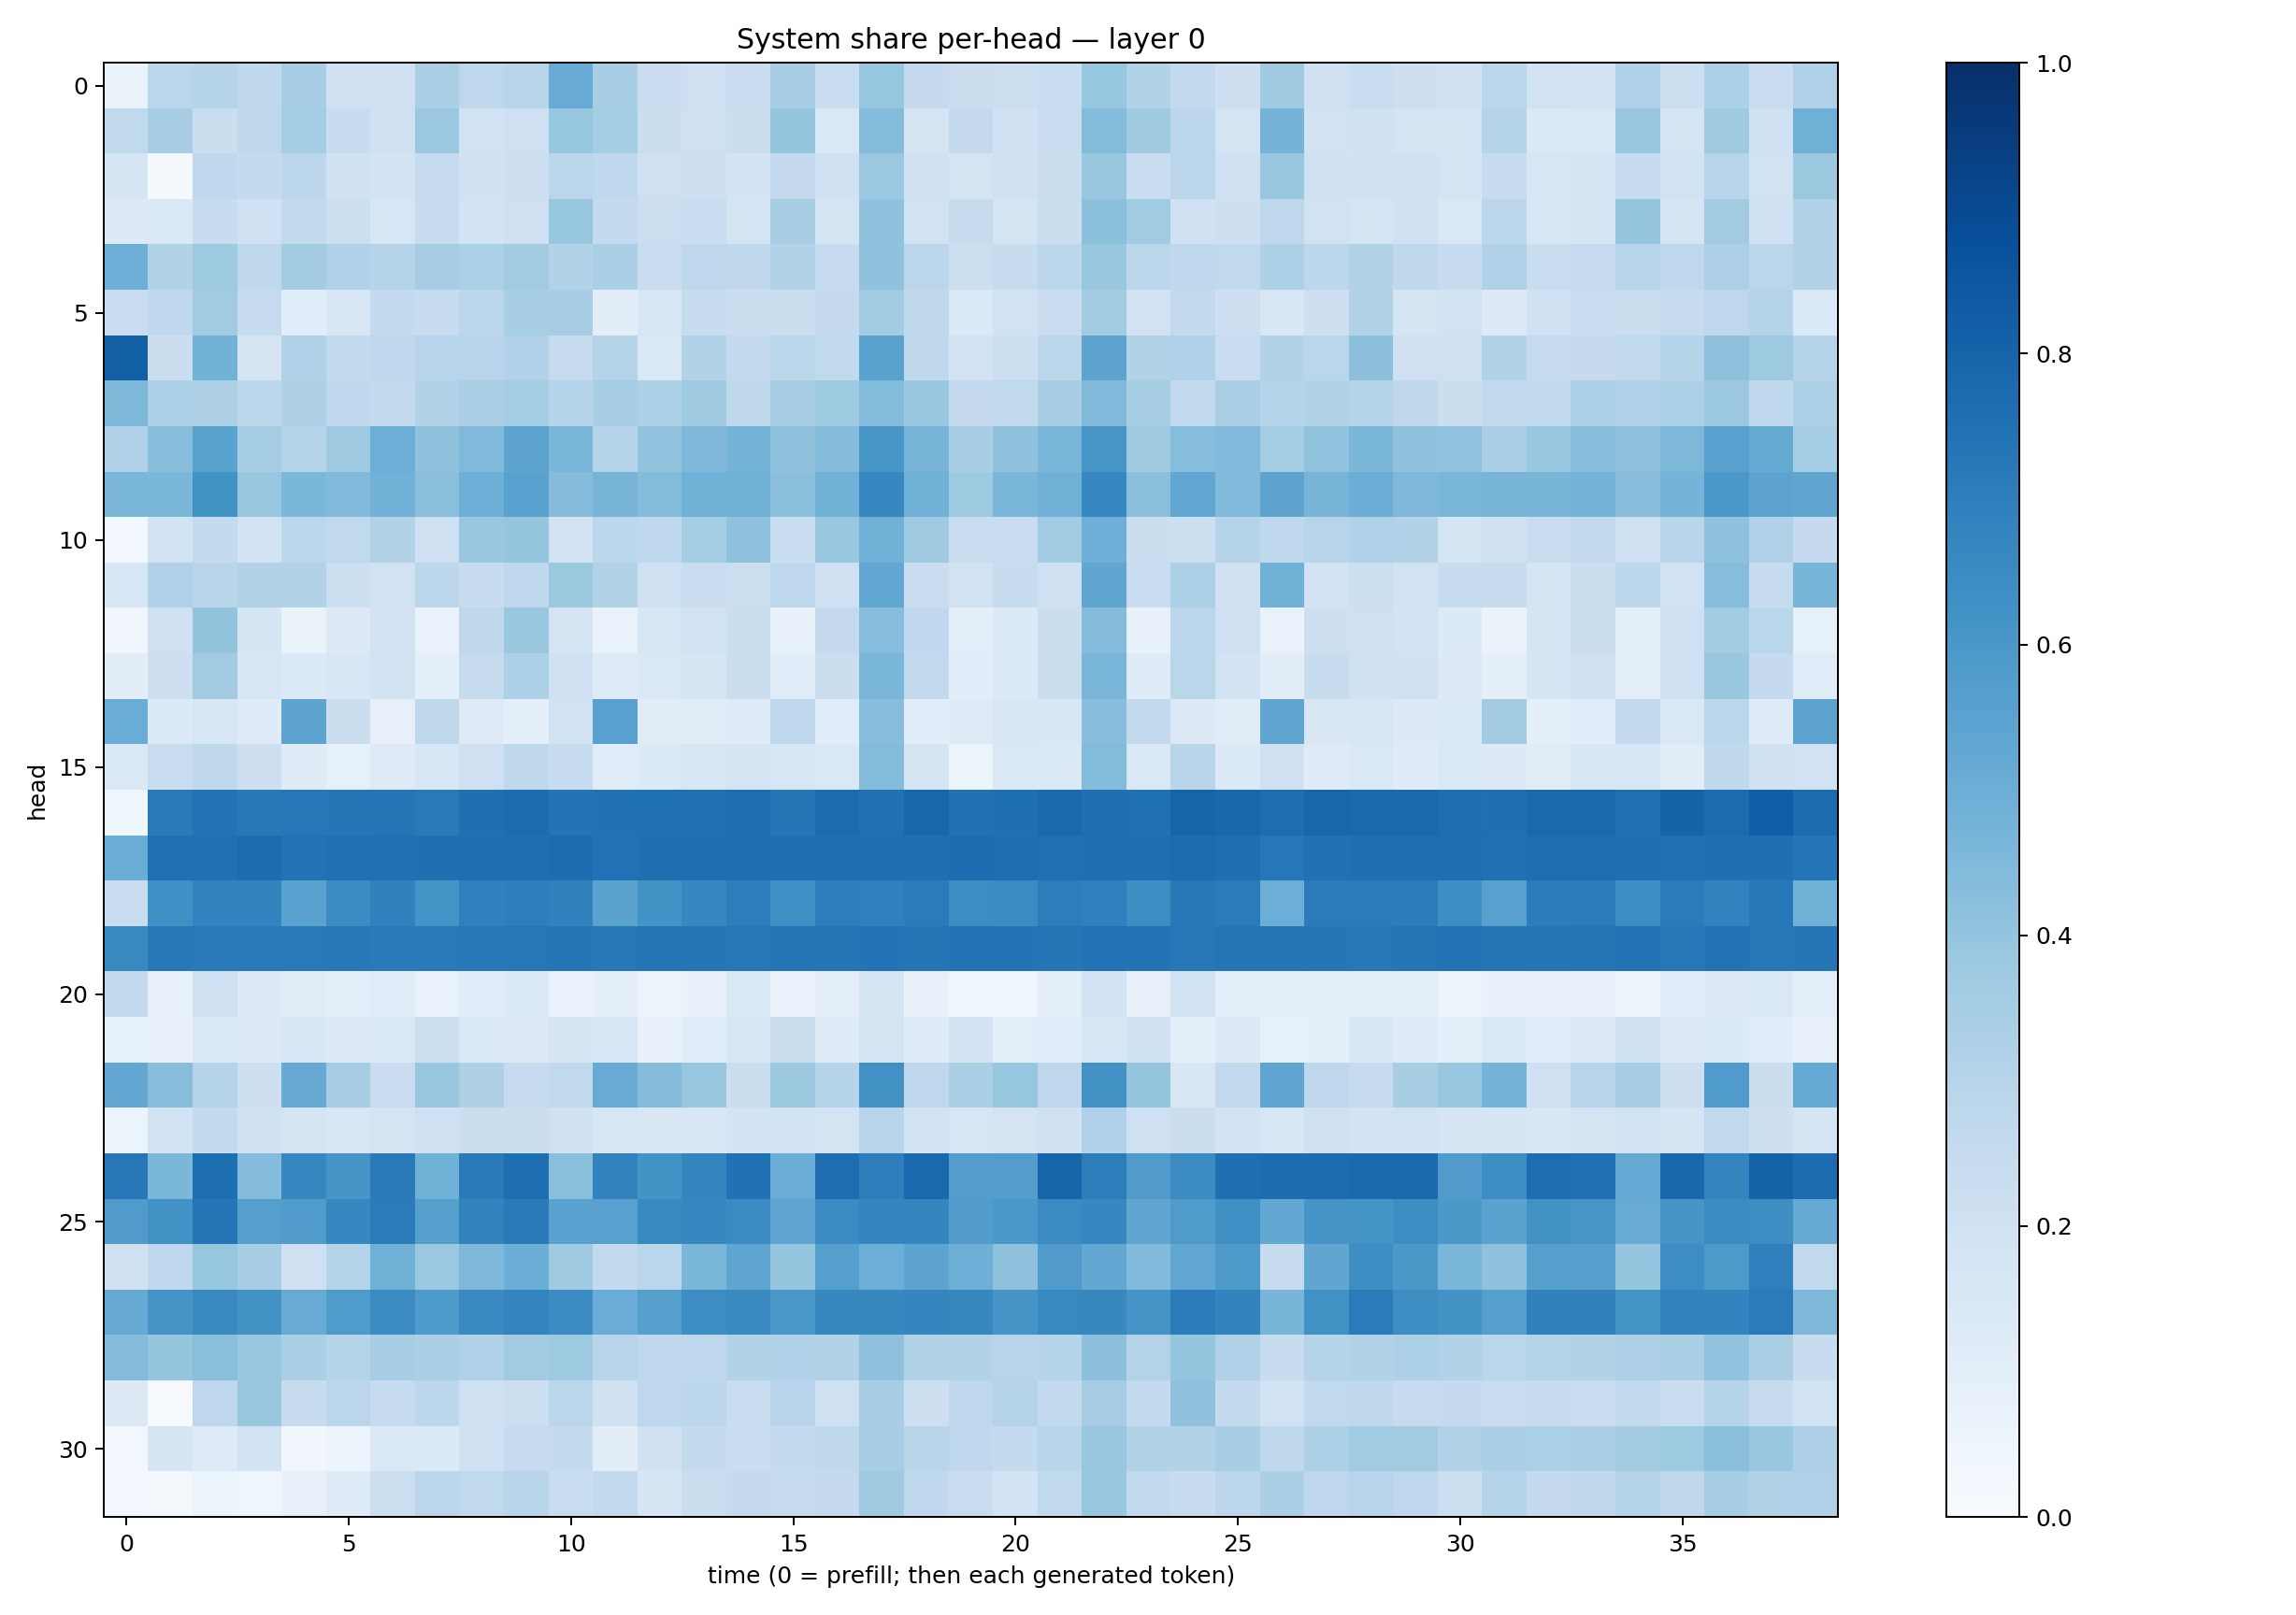

The table this chart was drawn from, first rows:
0.06481931, 0.28859016, 0.3012617, 0.2696657, 0.34485787, 0.20942889, 0.21088636, 0.3391132, 0.27407247, 0.29359636, 0.51072127, 0.3473819, 0.2300556, 0.20514584, 0.22846548, 0.34180447, 0.23260768, 0.39385924, 0.25089368, 0.22426355, 0.21516193, 0.23285194, 0.39249685, 0.31565365
0.2617, 0.3438, 0.2195, 0.2702, 0.3539, 0.2371, 0.2031, 0.3793, 0.1939, 0.2054, 0.3944, 0.3518, 0.2203, 0.2036, 0.2198, 0.3958, 0.1429, 0.4392, 0.1749, 0.2537, 0.2016, 0.2285, 0.4401, 0.3677
0.1667, 0.008086, 0.2691, 0.2558, 0.2791, 0.1982, 0.1801, 0.2496, 0.2009, 0.2146, 0.2848, 0.2664, 0.2082, 0.2126, 0.181, 0.2514, 0.2011, 0.3799, 0.2001, 0.1775, 0.1986, 0.2244, 0.3881, 0.2285
0.1276, 0.1477, 0.24, 0.2027, 0.2603, 0.2166, 0.1565, 0.2478, 0.1839, 0.208, 0.3924, 0.2555, 0.2187, 0.2322, 0.1722, 0.3448, 0.1749, 0.4068, 0.19, 0.2434, 0.175, 0.2264, 0.4182, 0.3668
0.4927, 0.3149, 0.372, 0.2703, 0.3582, 0.3182, 0.2973, 0.349, 0.3313, 0.3607, 0.3162, 0.3324, 0.2286, 0.2745, 0.2711, 0.3089, 0.2496, 0.4063, 0.2845, 0.2165, 0.2376, 0.28, 0.3903, 0.2823
0.2288, 0.2664, 0.3612, 0.2481, 0.1084, 0.1485, 0.2541, 0.2352, 0.2783, 0.3399, 0.3468, 0.1029, 0.1626, 0.2422, 0.2225, 0.2257, 0.2502, 0.3571, 0.2709, 0.1384, 0.1924, 0.2295, 0.3577, 0.1937
0.8138, 0.225, 0.4777, 0.1748, 0.3196, 0.2548, 0.2682, 0.295, 0.2943, 0.3198, 0.2432, 0.3076, 0.1419, 0.312, 0.2579, 0.2884, 0.2635, 0.5471, 0.2699, 0.1827, 0.2158, 0.2848, 0.5455, 0.3146
0.4558, 0.3302, 0.3223, 0.2774, 0.3227, 0.2694, 0.2607, 0.3146, 0.337, 0.3549, 0.2974, 0.3462, 0.3289, 0.3709, 0.2703, 0.3507, 0.3717, 0.439, 0.3875, 0.2511, 0.2655, 0.3463, 0.4488, 0.341
0.3203, 0.4265, 0.5504, 0.3544, 0.3029, 0.3699, 0.4999, 0.4108, 0.4475, 0.541, 0.462, 0.3008, 0.4055, 0.4511, 0.4732, 0.4121, 0.4341, 0.605, 0.4712, 0.3425, 0.4071, 0.462, 0.6043, 0.3682
0.4611, 0.4575, 0.6196, 0.3904, 0.4585, 0.4433, 0.4819, 0.4185, 0.4937, 0.5531, 0.4352, 0.4703, 0.4376, 0.4878, 0.4895, 0.4226, 0.48, 0.6653, 0.4874, 0.3738, 0.4615, 0.4838, 0.6677, 0.4196
0.03055, 0.1872, 0.2546, 0.1834, 0.2805, 0.2624, 0.3142, 0.206, 0.3851, 0.397, 0.1847, 0.2775, 0.2673, 0.352, 0.4104, 0.2305, 0.3842, 0.4829, 0.3689, 0.2334, 0.2273, 0.3658, 0.4927, 0.2223
0.1575, 0.3169, 0.29, 0.3144, 0.3154, 0.2181, 0.1936, 0.2786, 0.2414, 0.2767, 0.3773, 0.312, 0.2102, 0.2301, 0.2176, 0.2773, 0.2105, 0.5308, 0.2274, 0.1951, 0.2417, 0.2098, 0.5329, 0.2303
0.03368, 0.2096, 0.3994, 0.1709, 0.06563, 0.128, 0.1813, 0.06913, 0.2727, 0.3834, 0.1749, 0.06747, 0.1569, 0.1903, 0.2219, 0.0779, 0.2513, 0.4334, 0.2666, 0.09697, 0.1405, 0.2231, 0.434, 0.07131
0.1017, 0.2111, 0.3627, 0.1629, 0.1356, 0.1547, 0.1847, 0.09334, 0.2434, 0.332, 0.2009, 0.1248, 0.147, 0.1697, 0.2217, 0.1153, 0.2231, 0.4643, 0.2612, 0.1062, 0.1351, 0.2216, 0.4618, 0.1207
0.5049, 0.1359, 0.1619, 0.12, 0.5401, 0.2246, 0.0784, 0.2726, 0.124, 0.09145, 0.1893, 0.5558, 0.1131, 0.1095, 0.1203, 0.2759, 0.1164, 0.4284, 0.1078, 0.1216, 0.1518, 0.1512, 0.4288, 0.2592
0.1451, 0.2343, 0.2722, 0.2116, 0.1173, 0.08578, 0.1233, 0.1596, 0.2077, 0.2728, 0.2416, 0.1163, 0.1354, 0.163, 0.1725, 0.1599, 0.1478, 0.4387, 0.166, 0.06078, 0.1424, 0.1384, 0.4379, 0.1437
0.03905, 0.7132, 0.7426, 0.72, 0.7265, 0.7289, 0.7374, 0.716, 0.7555, 0.769, 0.7394, 0.7498, 0.7515, 0.7502, 0.762, 0.7309, 0.7703, 0.7527, 0.7907, 0.75, 0.7542, 0.7827, 0.7552, 0.7512
0.5066, 0.751, 0.7537, 0.7661, 0.7441, 0.7519, 0.7505, 0.7554, 0.7596, 0.7559, 0.7675, 0.7455, 0.7568, 0.7543, 0.7543, 0.7593, 0.7567, 0.7555, 0.755, 0.7657, 0.7608, 0.753, 0.756, 0.7582
0.2279, 0.6307, 0.6789, 0.6767, 0.5538, 0.6447, 0.6862, 0.6138, 0.688, 0.6984, 0.6864, 0.5471, 0.6188, 0.6661, 0.6998, 0.6351, 0.7023, 0.6885, 0.7073, 0.6442, 0.6476, 0.7023, 0.6892, 0.6386
0.6591, 0.7192, 0.7132, 0.7136, 0.7155, 0.7195, 0.7136, 0.7183, 0.7208, 0.7231, 0.7331, 0.7227, 0.736, 0.7321, 0.7228, 0.7366, 0.731, 0.7413, 0.7321, 0.7409, 0.7416, 0.7298, 0.7429, 0.7401
0.2557, 0.0774, 0.2098, 0.1315, 0.1095, 0.09623, 0.1163, 0.06857, 0.1068, 0.1357, 0.06659, 0.09211, 0.04859, 0.07502, 0.1458, 0.06666, 0.08966, 0.1797, 0.078, 0.04616, 0.04667, 0.08743, 0.1833, 0.07884
0.08297, 0.07205, 0.142, 0.1289, 0.1535, 0.1298, 0.1398, 0.2166, 0.134, 0.1254, 0.1659, 0.1611, 0.07782, 0.1156, 0.154, 0.2202, 0.1172, 0.1727, 0.1206, 0.1804, 0.09778, 0.1155, 0.1636, 0.2016
0.5267, 0.4267, 0.2985, 0.2118, 0.5133, 0.3512, 0.2291, 0.3869, 0.3209, 0.2471, 0.2637, 0.5108, 0.4346, 0.3835, 0.2235, 0.375, 0.2993, 0.6282, 0.2668, 0.3354, 0.3933, 0.2738, 0.6221, 0.3967
0.05091, 0.1913, 0.256, 0.1968, 0.1781, 0.1639, 0.179, 0.2064, 0.2205, 0.2211, 0.1993, 0.161, 0.1521, 0.1526, 0.1851, 0.1865, 0.1753, 0.2962, 0.1937, 0.1624, 0.1771, 0.2003, 0.3197, 0.2058
0.7246, 0.4575, 0.7609, 0.4369, 0.6658, 0.6077, 0.7123, 0.4872, 0.7126, 0.7607, 0.4256, 0.68, 0.619, 0.668, 0.747, 0.5074, 0.7644, 0.6972, 0.7795, 0.5722, 0.5734, 0.7932, 0.7006, 0.5806
0.5796, 0.6238, 0.7378, 0.5629, 0.5768, 0.665, 0.7092, 0.5626, 0.6806, 0.711, 0.5536, 0.5551, 0.6592, 0.6654, 0.6514, 0.5376, 0.65, 0.6713, 0.6705, 0.5752, 0.5981, 0.6501, 0.6661, 0.5339
0.1975, 0.2664, 0.391, 0.3445, 0.2047, 0.3008, 0.4884, 0.3813, 0.4506, 0.5039, 0.3696, 0.2587, 0.2866, 0.4586, 0.538, 0.3961, 0.5644, 0.4964, 0.5465, 0.4959, 0.4106, 0.5797, 0.5235, 0.4443
0.5146, 0.6108, 0.6524, 0.6243, 0.5089, 0.5859, 0.6483, 0.5884, 0.6527, 0.6733, 0.6464, 0.5052, 0.5634, 0.6438, 0.6559, 0.5997, 0.6607, 0.6607, 0.6691, 0.6626, 0.6102, 0.6592, 0.6626, 0.6105
0.4362, 0.3978, 0.4231, 0.3873, 0.335, 0.2994, 0.3445, 0.335, 0.3191, 0.3624, 0.3749, 0.2908, 0.2672, 0.2769, 0.3164, 0.3175, 0.3149, 0.4116, 0.316, 0.314, 0.294, 0.3047, 0.4164, 0.3074
0.1262, 0.007, 0.2748, 0.3889, 0.2409, 0.2838, 0.2488, 0.2807, 0.2033, 0.2158, 0.2867, 0.1969, 0.2735, 0.2799, 0.2329, 0.2955, 0.2047, 0.3464, 0.2116, 0.2752, 0.3048, 0.2614, 0.3498, 0.2578
0.02542, 0.1669, 0.1224, 0.1818, 0.03374, 0.05027, 0.1427, 0.1392, 0.2083, 0.2479, 0.2544, 0.1055, 0.1979, 0.2544, 0.2298, 0.2558, 0.2712, 0.344, 0.2929, 0.2663, 0.2562, 0.2895, 0.3864, 0.3146
0.02719, 0.01704, 0.05446, 0.04433, 0.07756, 0.1234, 0.218, 0.2843, 0.2652, 0.2901, 0.2314, 0.2597, 0.1643, 0.2204, 0.2512, 0.2436, 0.2521, 0.3679, 0.2695, 0.2298, 0.1867, 0.264, 0.3867, 0.2622
